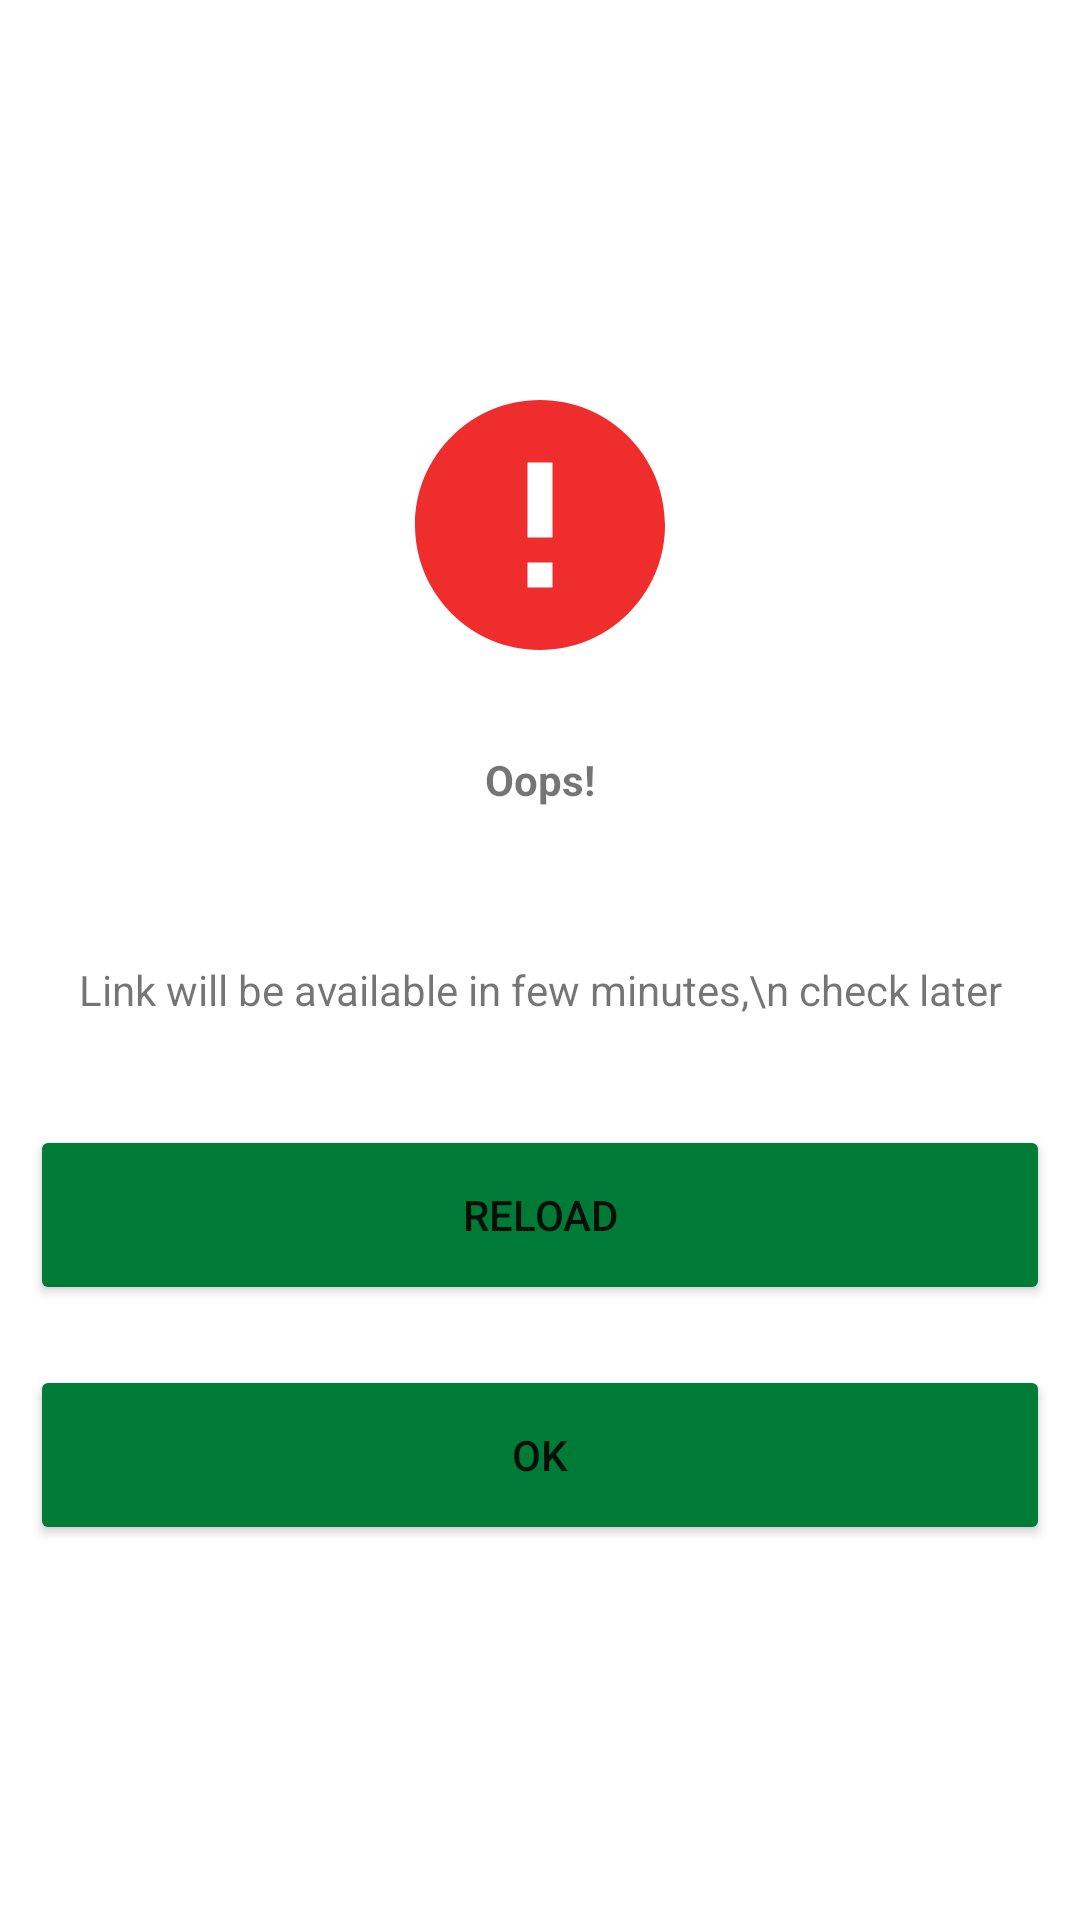

The Android layout XML behind this screen, and the referenced resources:
<!-- AndroidManifest.xml: application theme Theme.FootballLivestream -->
<!-- res/layout/activity_error.xml -->
<?xml version="1.0" encoding="utf-8"?>
<RelativeLayout xmlns:android="http://schemas.android.com/apk/res/android"
    xmlns:app="http://schemas.android.com/apk/res-auto"
    xmlns:tools="http://schemas.android.com/tools"
    android:layout_width="match_parent"
    android:layout_height="match_parent"
    android:gravity="center"
    android:padding="10dp"
    tools:context=".ErrorActivity">

    <ImageView
        android:id="@+id/imageView"
        android:layout_width="100dp"
        android:layout_height="100dp"
        android:layout_alignParentEnd="true"
        android:layout_alignParentStart="true"
        android:layout_marginEnd="0dp"
        android:layout_marginStart="0dp"
        android:src="@drawable/baseline_error_24" />

    <TextView
        android:id="@+id/error"
        android:layout_width="match_parent"
        android:layout_height="50dp"
        android:layout_gravity="center"
        android:layout_marginTop="10dp"
        android:layout_below="@id/imageView"
        android:gravity="center"
        android:text="Oops!"
        android:textStyle="bold"/>
    <TextView
        android:id="@+id/errorMessage"
        android:layout_width="match_parent"
        android:layout_height="50dp"
        android:layout_gravity="center"
        android:layout_marginTop="20dp"
        android:gravity="center"
        android:layout_below="@id/error"
        android:text="Link will be available in few minutes,\n check later" />
    <Button
        android:id="@+id/btnReload"
        android:layout_width="match_parent"
        android:layout_height="60dp"
        android:layout_marginTop="20dp"
        android:text="RELOAD"
        android:layout_below="@id/errorMessage"
        android:backgroundTint="@color/dark_green"
        android:drawableRight="@drawable/baseline_replay_circle_filled_24"/>
    <Button
        android:id="@+id/btnOk"
        android:layout_width="match_parent"
        android:layout_height="60dp"
        android:layout_marginTop="20dp"
        android:text="OK"
        android:layout_below="@id/btnReload"
        android:backgroundTint="@color/dark_green"/>
</RelativeLayout>
<!-- resources referenced by this layout -->
<resources>
  <color name="dark_green">#007a37</color>
  <!-- drawable baseline_error_24 (drawable) -->
  <vector android:height="24dp" android:tint="#EF2D2D"
      android:viewportHeight="24" android:viewportWidth="24"
      android:width="24dp" xmlns:android="http://schemas.android.com/apk/res/android">
      <path android:fillColor="@android:color/white" android:pathData="M12,2C6.48,2 2,6.48 2,12s4.48,10 10,10 10,-4.48 10,-10S17.52,2 12,2zM13,17h-2v-2h2v2zM13,13h-2L11,7h2v6z"/>
  </vector>
  <style name="Theme.FootballLivestream" parent="Theme.MaterialComponents.DayNight.NoActionBar">
          
          <item name="colorPrimary">@color/green</item>
          <item name="colorPrimaryVariant">@color/dark_green</item>
          <item name="colorOnPrimary">@color/white</item>
          
          <item name="colorSecondary">@color/light_green</item>
          <item name="colorSecondaryVariant">@color/dark_green</item>
          <item name="colorOnSecondary">@color/black</item>
          
          <item name="android:statusBarColor">?attr/colorPrimaryVariant</item>
          
          <item name="drawerItemBackground">@color/green</item>
          <item name="drawerItemColorChecked">@color/white</item>
          <item name="drawerItemColorNormal">@color/dark</item>
          <item name="navHeaderTitleColor">@color/white</item>
          <item name="navHeaderDescriptionColor">@color/dark_green</item>
          <item name="drawerBackground">@color/white</item>
  
      </style>
  <color name="green">#00ae58</color>
  <color name="white">#FFFFFFFF</color>
  <color name="light_green">#2dc245</color>
  <color name="black">#131313</color>
  <color name="dark">#3b3b3b</color>
</resources>
